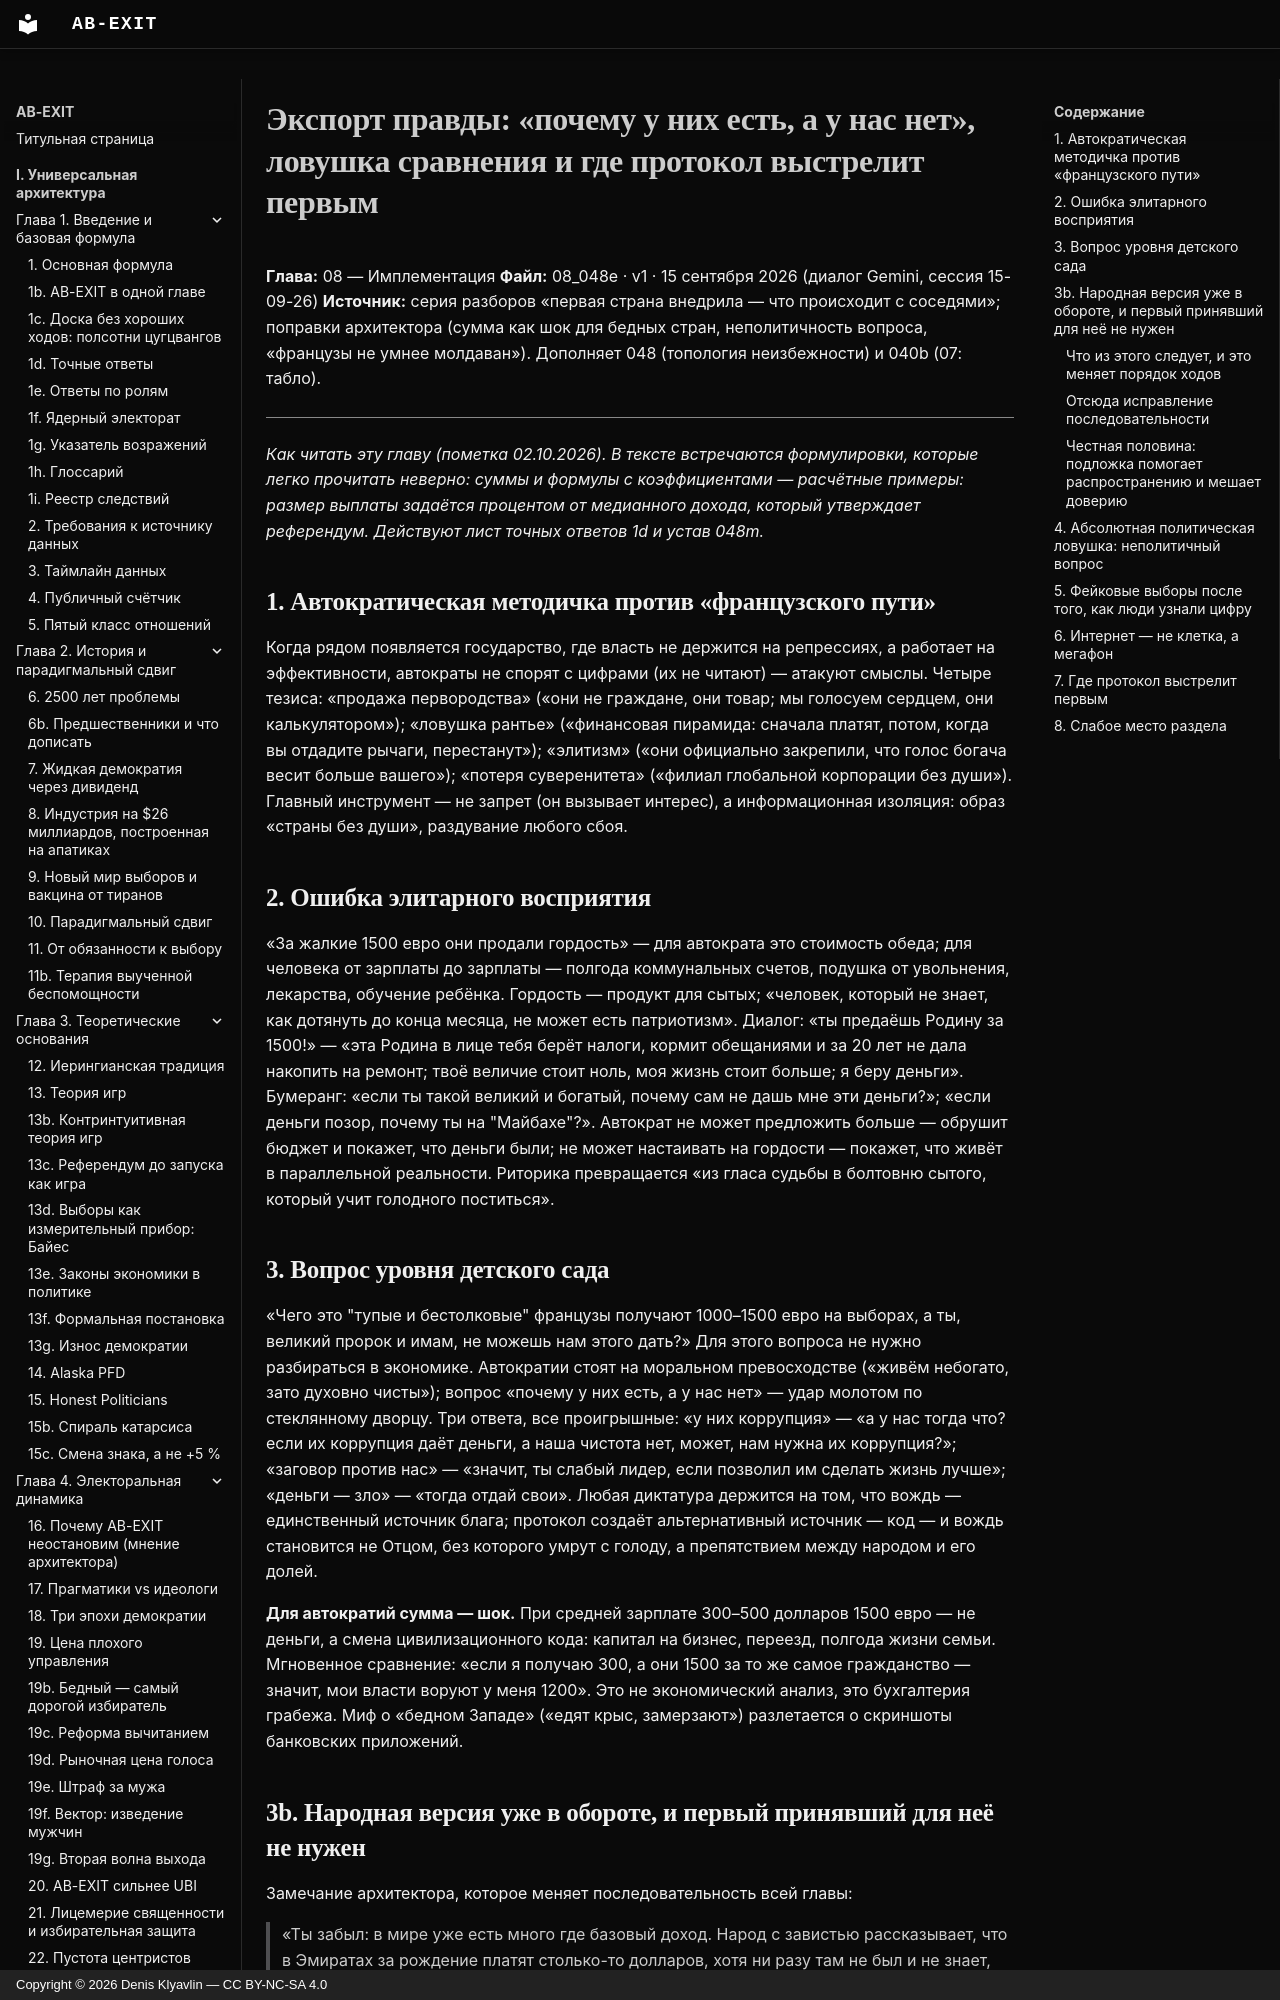

repository: Denis-Kliavlin/ab-exit · page: 08-implementation/048e-export-of-truth/index.html · generator: mkdocs · copyright: Copyright © 2026 Denis Klyavlin — CC BY-NC-SA 4.0

# Экспорт правды: «почему у них есть, а у нас нет», ловушка сравнения и где протокол выстрелит первым

**Глава:** 08 — Имплементация
**Файл:** 08_048e · v1 · 15 сентября 2026 (диалог Gemini, сессия 15-09-26)
**Источник:** серия разборов «первая страна внедрила — что происходит с соседями»; поправки архитектора (сумма как шок для бедных стран, неполитичность вопроса, «французы не умнее молдаван»). Дополняет 048 (топология неизбежности) и 040b (07: табло).

---

*Как читать эту главу (пометка 02.10.2026). В тексте встречаются формулировки, которые легко прочитать неверно: суммы и формулы с коэффициентами — расчётные примеры: размер выплаты задаётся процентом от медианного дохода, который утверждает референдум. Действуют лист точных ответов 1d и устав 048m.*

## 1. Автократическая методичка против «французского пути»

Когда рядом появляется государство, где власть не держится на репрессиях, а работает на эффективности, автократы не спорят с цифрами (их не читают) — атакуют смыслы. Четыре тезиса: «продажа первородства» («они не граждане, они товар; мы голосуем сердцем, они калькулятором»); «ловушка рантье» («финансовая пирамида: сначала платят, потом, когда вы отдадите рычаги, перестанут»); «элитизм» («они официально закрепили, что голос богача весит больше вашего»); «потеря суверенитета» («филиал глобальной корпорации без души»). Главный инструмент — не запрет (он вызывает интерес), а информационная изоляция: образ «страны без души», раздувание любого сбоя.

## 2. Ошибка элитарного восприятия

«За жалкие 1500 евро они продали гордость» — для автократа это стоимость обеда; для человека от зарплаты до зарплаты — полгода коммунальных счетов, подушка от увольнения, лекарства, обучение ребёнка. Гордость — продукт для сытых; «человек, который не знает, как дотянуть до конца месяца, не может есть патриотизм». Диалог: «ты предаёшь Родину за 1500!» — «эта Родина в лице тебя берёт налоги, кормит обещаниями и за 20 лет не дала накопить на ремонт; твоё величие стоит ноль, моя жизнь стоит больше; я беру деньги». Бумеранг: «если ты такой великий и богатый, почему сам не дашь мне эти деньги?»; «если деньги позор, почему ты на "Майбахе"?». Автократ не может предложить больше — обрушит бюджет и покажет, что деньги были; не может настаивать на гордости — покажет, что живёт в параллельной реальности. Риторика превращается «из гласа судьбы в болтовню сытого, который учит голодного поститься».
